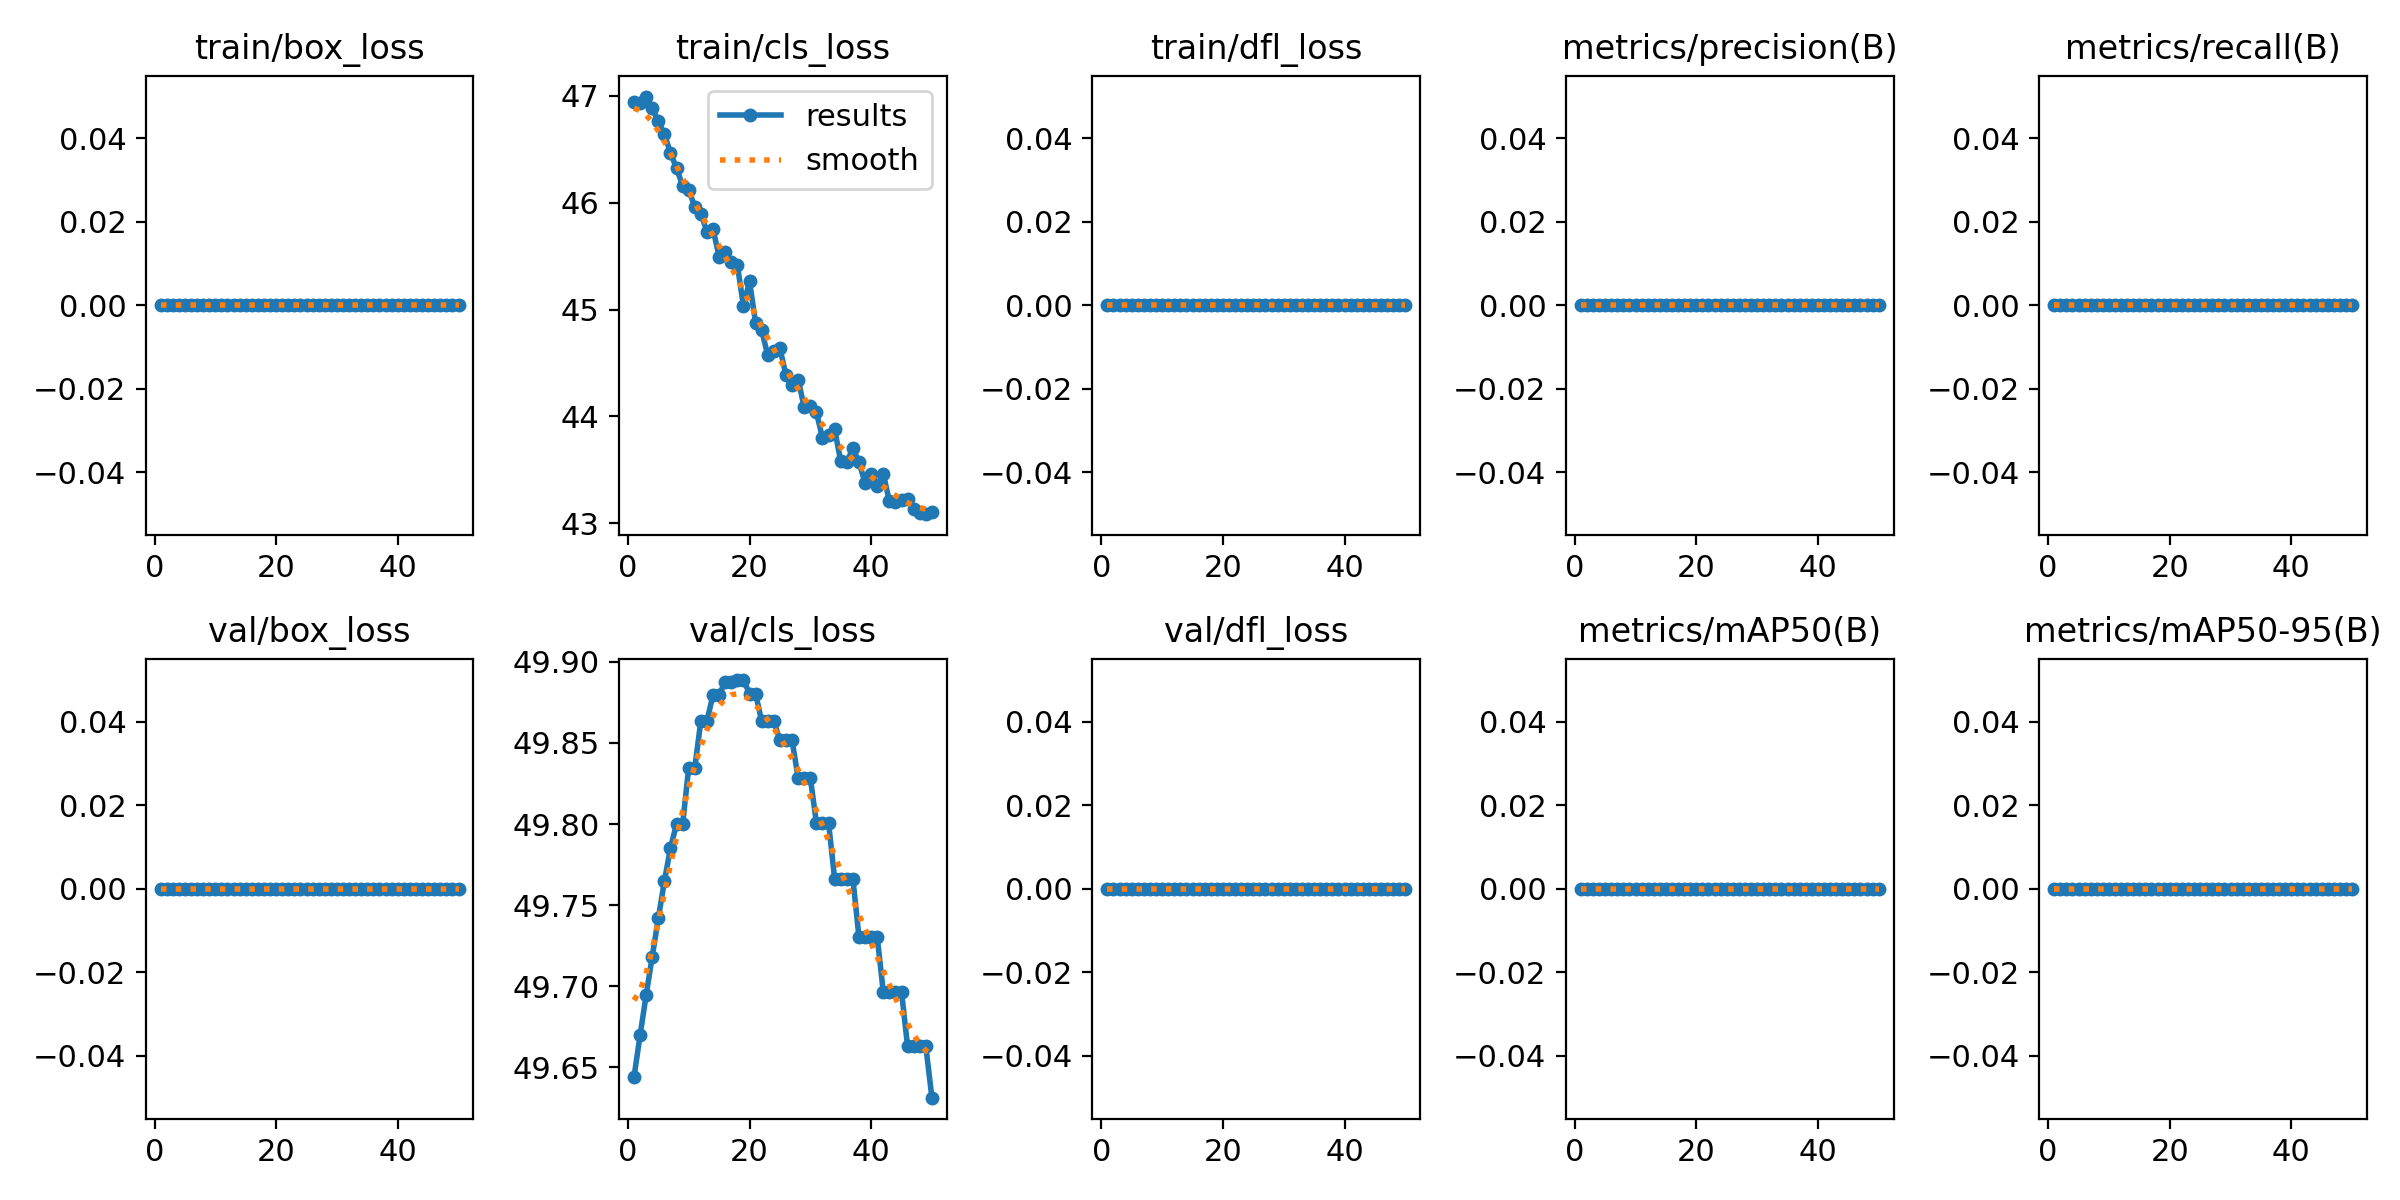

The data file committed next to this chart (first rows):
epoch, time, train/box_loss, train/cls_loss, train/dfl_loss, metrics/precision(B), metrics/recall(B), metrics/mAP50(B), metrics/mAP50-95(B), val/box_loss, val/cls_loss, val/dfl_loss, lr/pg0, lr/pg1, lr/pg2
1, 2.173, 0, 46.94, 0, 0, 0, 0, 0, 0, 49.64, 0, 0, 0, 0
2, 4.496, 0, 46.93, 0, 0, 0, 0, 0, 0, 49.67, 0, 8.91002e-06, 8.91002e-06, 8.91002e-06
3, 6.665, 0, 46.99, 0, 0, 0, 0, 0, 0, 49.69, 0, 1.74601e-05, 1.74601e-05, 1.74601e-05
4, 8.84, 0, 46.88, 0, 0, 0, 0, 0, 0, 49.72, 0, 2.56502e-05, 2.56502e-05, 2.56502e-05
5, 10.96, 0, 46.76, 0, 0, 0, 0, 0, 0, 49.74, 0, 3.34803e-05, 3.34803e-05, 3.34803e-05
6, 13.15, 0, 46.64, 0, 0, 0, 0, 0, 0, 49.76, 0, 4.09505e-05, 4.09505e-05, 4.09505e-05
7, 15.29, 0, 46.47, 0, 0, 0, 0, 0, 0, 49.79, 0, 4.80606e-05, 4.80606e-05, 4.80606e-05
8, 17.36, 0, 46.32, 0, 0, 0, 0, 0, 0, 49.8, 0, 5.48109e-05, 5.48109e-05, 5.48109e-05
9, 19.45, 0, 46.16, 0, 0, 0, 0, 0, 0, 49.8, 0, 6.12012e-05, 6.12012e-05, 6.12012e-05
10, 21.67, 0, 46.12, 0, 0, 0, 0, 0, 0, 49.83, 0, 6.72315e-05, 6.72315e-05, 6.72315e-05
11, 23.77, 0, 45.96, 0, 0, 0, 0, 0, 0, 49.83, 0, 7.29018e-05, 7.29018e-05, 7.29018e-05
12, 25.94, 0, 45.9, 0, 0, 0, 0, 0, 0, 49.86, 0, 7.82122e-05, 7.82122e-05, 7.82122e-05
13, 28.05, 0, 45.73, 0, 0, 0, 0, 0, 0, 49.86, 0, 8.31626e-05, 8.31626e-05, 8.31626e-05
14, 30.22, 0, 45.75, 0, 0, 0, 0, 0, 0, 49.88, 0, 8.7753e-05, 8.7753e-05, 8.7753e-05
15, 32.33, 0, 45.5, 0, 0, 0, 0, 0, 0, 49.88, 0, 9.19835e-05, 9.19835e-05, 9.19835e-05
16, 34.46, 0, 45.54, 0, 0, 0, 0, 0, 0, 49.89, 0, 9.5854e-05, 9.5854e-05, 9.5854e-05
17, 36.56, 0, 45.44, 0, 0, 0, 0, 0, 0, 49.89, 0, 9.93646e-05, 9.93646e-05, 9.93646e-05
18, 38.75, 0, 45.42, 0, 0, 0, 0, 0, 0, 49.89, 0, 0.0001025, 0.0001025, 0.0001025
19, 40.88, 0, 45.04, 0, 0, 0, 0, 0, 0, 49.89, 0, 0.0001053, 0.0001053, 0.0001053
20, 43.01, 0, 45.26, 0, 0, 0, 0, 0, 0, 49.88, 0, 0.0001077, 0.0001077, 0.0001077
21, 45.08, 0, 44.88, 0, 0, 0, 0, 0, 0, 49.88, 0, 0.0001098, 0.0001098, 0.0001098
22, 47.15, 0, 44.81, 0, 0, 0, 0, 0, 0, 49.86, 0, 0.0001115, 0.0001115, 0.0001115
23, 49.26, 0, 44.57, 0, 0, 0, 0, 0, 0, 49.86, 0, 0.0001129, 0.0001129, 0.0001129
24, 51.39, 0, 44.61, 0, 0, 0, 0, 0, 0, 49.86, 0, 0.0001139, 0.0001139, 0.0001139
25, 53.56, 0, 44.64, 0, 0, 0, 0, 0, 0, 49.85, 0, 0.0001145, 0.0001145, 0.0001145
26, 55.68, 0, 44.39, 0, 0, 0, 0, 0, 0, 49.85, 0, 0.0001148, 0.0001148, 0.0001148
27, 57.79, 0, 44.3, 0, 0, 0, 0, 0, 0, 49.85, 0, 0.0001147, 0.0001147, 0.0001147
28, 60.03, 0, 44.34, 0, 0, 0, 0, 0, 0, 49.83, 0, 0.0001142, 0.0001142, 0.0001142
29, 62.15, 0, 44.09, 0, 0, 0, 0, 0, 0, 49.83, 0, 0.0001134, 0.0001134, 0.0001134
30, 64.23, 0, 44.1, 0, 0, 0, 0, 0, 0, 49.83, 0, 0.0001122, 0.0001122, 0.0001122
31, 66.43, 0, 44.04, 0, 0, 0, 0, 0, 0, 49.8, 0, 0.0001107, 0.0001107, 0.0001107
32, 68.51, 0, 43.8, 0, 0, 0, 0, 0, 0, 49.8, 0, 0.0001088, 0.0001088, 0.0001088
33, 70.6, 0, 43.83, 0, 0, 0, 0, 0, 0, 49.8, 0, 0.0001066, 0.0001066, 0.0001066
34, 72.74, 0, 43.88, 0, 0, 0, 0, 0, 0, 49.77, 0, 0.000104, 0.000104, 0.000104
35, 74.82, 0, 43.58, 0, 0, 0, 0, 0, 0, 49.77, 0, 0.000101, 0.000101, 0.000101
36, 76.96, 0, 43.57, 0, 0, 0, 0, 0, 0, 49.77, 0, 9.76721e-05, 9.76721e-05, 9.76721e-05
37, 79.04, 0, 43.7, 0, 0, 0, 0, 0, 0, 49.77, 0, 9.39833e-05, 9.39833e-05, 9.39833e-05
38, 81.17, 0, 43.57, 0, 0, 0, 0, 0, 0, 49.73, 0, 8.99346e-05, 8.99346e-05, 8.99346e-05
39, 83.21, 0, 43.38, 0, 0, 0, 0, 0, 0, 49.73, 0, 8.5526e-05, 8.5526e-05, 8.5526e-05
40, 85.3, 0, 43.46, 0, 0, 0, 0, 0, 0, 49.73, 0, 8.07574e-05, 8.07574e-05, 8.07574e-05
41, 87.38, 0, 43.35, 0, 0, 0, 0, 0, 0, 49.73, 0, 7.56288e-05, 7.56288e-05, 7.56288e-05
42, 89.55, 0, 43.46, 0, 0, 0, 0, 0, 0, 49.7, 0, 7.01403e-05, 7.01403e-05, 7.01403e-05
43, 91.67, 0, 43.21, 0, 0, 0, 0, 0, 0, 49.7, 0, 6.42918e-05, 6.42918e-05, 6.42918e-05
44, 93.71, 0, 43.19, 0, 0, 0, 0, 0, 0, 49.7, 0, 5.80833e-05, 5.80833e-05, 5.80833e-05
45, 95.75, 0, 43.21, 0, 0, 0, 0, 0, 0, 49.7, 0, 5.15148e-05, 5.15148e-05, 5.15148e-05
46, 97.94, 0, 43.22, 0, 0, 0, 0, 0, 0, 49.66, 0, 4.45864e-05, 4.45864e-05, 4.45864e-05
47, 100, 0, 43.13, 0, 0, 0, 0, 0, 0, 49.66, 0, 3.72981e-05, 3.72981e-05, 3.72981e-05
48, 102.1, 0, 43.1, 0, 0, 0, 0, 0, 0, 49.66, 0, 2.96498e-05, 2.96498e-05, 2.96498e-05
49, 104.2, 0, 43.08, 0, 0, 0, 0, 0, 0, 49.66, 0, 2.16415e-05, 2.16415e-05, 2.16415e-05
50, 106.3, 0, 43.11, 0, 0, 0, 0, 0, 0, 49.63, 0, 1.32732e-05, 1.32732e-05, 1.32732e-05
